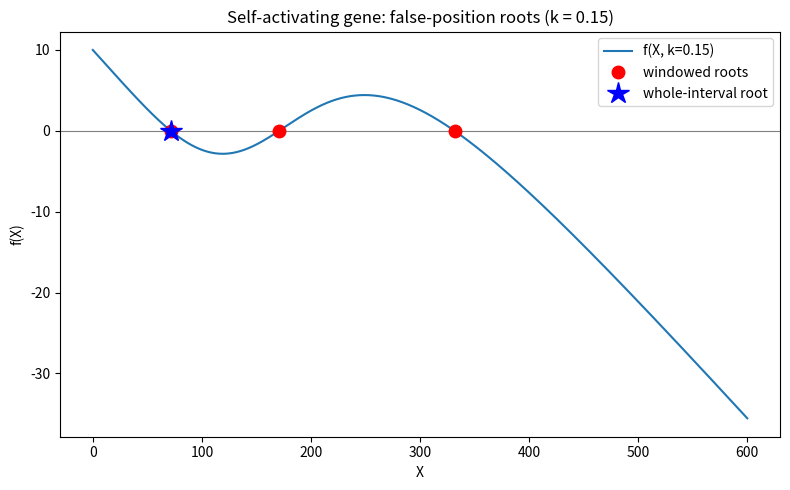

This figure's Python source: (Note: this script raises an exception after producing the figure.)
import matplotlib
matplotlib.use("Agg")
import matplotlib.pyplot as plt
import numpy as np

# ----- Model: self-activating gene -----
# f(X,k) = basal transcription + excitatory Hill activation - linear degradation
def f(X, k, g0=10.0, g1=45.0, Xth=200.0, n=4):
    hill = (X / Xth)**n / (1.0 + (X / Xth)**n)   # excitatory Hill function
    return g0 + g1 * hill - k * X                 # minus linear degradation k*X

# ----- False-position (regula falsi) bracketing method -----
# Like bisection, but instead of the midpoint we take the x where the straight
# line joining the two endpoints crosses zero.
def false_position(func, xmin, xmax, k, tol=1e-8, maxit=200):
    f1 = func(xmin, k)          # value at left endpoint
    f2 = func(xmax, k)          # value at right endpoint
    if f1 * f2 > 0:             # no sign change -> no bracketed root
        return None, 0
    x_new = xmin
    for it in range(1, maxit + 1):
        # linear-interpolation update: zero of the secant through the endpoints
        x_new = (xmin * f2 - xmax * f1) / (f2 - f1)
        f_new = func(x_new, k)
        if abs(f_new) < tol:    # converged on the function value
            return x_new, it
        # keep the sub-interval that still brackets the root (sign change)
        if f1 * f_new < 0:
            xmax, f2 = x_new, f_new
        else:
            xmin, f1 = x_new, f_new
    return x_new, maxit

# ----- Windowed scan: subdivide the interval, run false position on each bracket -----
def windowed_roots(func, a, b, k, nwin=60, tol=1e-8):
    edges = np.linspace(a, b, nwin + 1)   # window boundaries
    roots, iters = [], []
    for i in range(nwin):
        lo, hi = edges[i], edges[i + 1]
        if func(lo, k) * func(hi, k) <= 0:          # sign change inside window
            r, it = false_position(func, lo, hi, k, tol=tol)
            if r is not None:
                # avoid recording the same root twice from adjacent windows
                if not any(abs(r - rr) < 1e-4 for rr in roots):
                    roots.append(r)
                    iters.append(it)
    return roots, iters

k = 0.15
a, b = 0.0, 600.0

# (1) False position on the WHOLE interval
root_whole, it_whole = false_position(f, a, b, k)
print("=== False position on whole interval [0, 600], k = 0.15 ===")
if root_whole is not None:
    print(f"root (whole interval)        = {root_whole:.6f}   (iterations = {it_whole})")
else:
    print("no bracketed root on whole interval")

# (2) Windowed scan
roots_win, iters_win = windowed_roots(f, a, b, k)
print("\n=== Windowed scan on [0, 600], k = 0.15 ===")
for i, (r, it) in enumerate(zip(roots_win, iters_win)):
    print(f"root {i+1} (windowed scan)      = {r:.6f}   (iterations = {it})")
print(f"number of roots found (whole)    = {0 if root_whole is None else 1}")
print(f"number of roots found (windowed) = {len(roots_win)}")

# Confirmation check: is the single whole-interval root among the windowed roots?
in_set = any(abs(root_whole - r) < 1e-4 for r in roots_win)
print(f"\nwhole-interval root is one of the windowed roots: {in_set}")
# Explanation:
# The whole-interval call returns exactly ONE value that also appears in the
# windowed set of THREE, which shows regula falsi only finds a single root per
# bracket and needs the windowed scan to isolate every sign change separately.

# ----- Plot -----
X = np.linspace(a, b, 1000)
plt.figure(figsize=(8, 5))
plt.axhline(0, color="gray", lw=0.8)
plt.plot(X, f(X, k), label="f(X, k=0.15)")
plt.plot(roots_win, [0]*len(roots_win), "ro", ms=9, label="windowed roots")
if root_whole is not None:
    plt.plot([root_whole], [0], "b*", ms=16, label="whole-interval root")
plt.xlabel("X"); plt.ylabel("f(X)")
plt.title("Self-activating gene: false-position roots (k = 0.15)")
plt.legend(); plt.tight_layout()
plt.savefig("/private/tmp/claude-501/-Users-lvmy-neu-teaching-numericalR-numericalR/e8e9d206-e3a8-4079-be52-06334c0a89a5/scratchpad/eval/gen/2E.4.1_s4.png")
